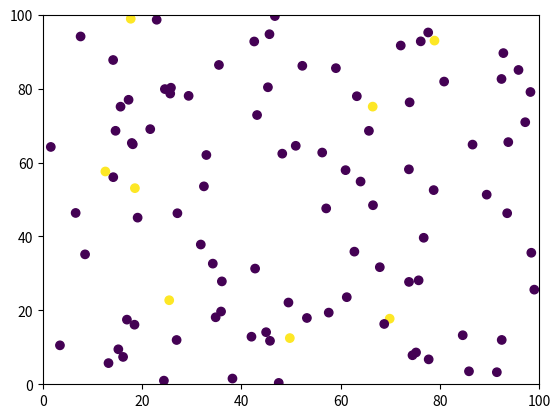

Python code for this plot:
import matplotlib.pyplot as plt
import matplotlib.animation
import numpy as np
import random

muestras = 100
upper_limit = 100
lower_limit = 0

fig, ax = plt.subplots()

x = [0 for x in range(muestras)]
y = [0 for y in range(muestras)]
state = [0 for state in range(muestras)]
sick_people = []


for i in range(muestras):
	x[i]=np.random.rand()*100
	y[i]=np.random.rand()*100
	if (np.random.rand() < 0.05):
		state[i]=1
		


sc = ax.scatter(x,y,c=state)
plt.xlim(0,upper_limit)
plt.ylim(0,upper_limit)


def move_piece(i):
	movement = random.choice([1,-1])
	i=i+movement
	return(i)


def inside_box(i):
	if(i>upper_limit):
		i=upper_limit
	elif(i<lower_limit):
		i=lower_limit
	return(i)

def got_sick(i,current_state):
	for z in range(muestras):
		if((state[z]==1) and abs(x[z]-x[i])<2 and abs(y[z]-y[i])<2 and current_state==0):
			if(np.random.rand() < 0.6):
				current_state = 1
	return(current_state)
			


def update_sick_ones():
	for i in range(muestras):
		state[i] = got_sick(i,state[i])

def move(i):
	movement = random.choice(["up-down","left-right"])
	if(movement=="up-down"):
		x[i]=move_piece(x[i])
	else:
		y[i]=move_piece(y[i])
	x[i]=inside_box(x[i])
	y[i]=inside_box(y[i])

def count_sick():
	sick_counter = 0
	for i in range(muestras):
		if(state[i]==1):
			sick_counter = sick_counter + 1
	return(sick_counter)


def save_charts(length):
	ani.event_source.stop()
	plt.show(block=False)
	plt.savefig('scatter_A_1.png')
	plt.cla()
	plt.clf()
	plt.plot(np.arange(1, length, 1), sick_people)
	plt.title('avance infectados')
	plt.savefig('avance_infectados_A_1.png')
	plt.cla()
	plt.clf()
	plt.plot(np.arange(1, length, 1), muestras-np.array(sick_people))
	plt.title('avance sanos')
	plt.savefig('avance_sanos_A_1.png')

def animate(i):
	for i in range(int(muestras)):
		move(i)

	update_sick_ones()
		
	sc.set_offsets(np.c_[x,y])
	sc.set_array(np.array(state))

	sick_ones = count_sick()
	sick_people.append(sick_ones)


	if((len(sick_people)%100) == 0): #referencia para saber cuantos instantes van
		print(len(sick_people))
	if(len(sick_people)>4000):	#al pasar la longitud,completé los 4000 instantes de tiempo y paro el grafico
		save_charts(4002)
		print('termino')
	elif(sick_ones==100):
		save_charts(len(sick_people)+1) #si ya están todos contagiados, paro el grafico
		print('termino')		

ani = matplotlib.animation.FuncAnimation(fig, animate,
                frames=2, interval=50, repeat=True) 

plt.show()
